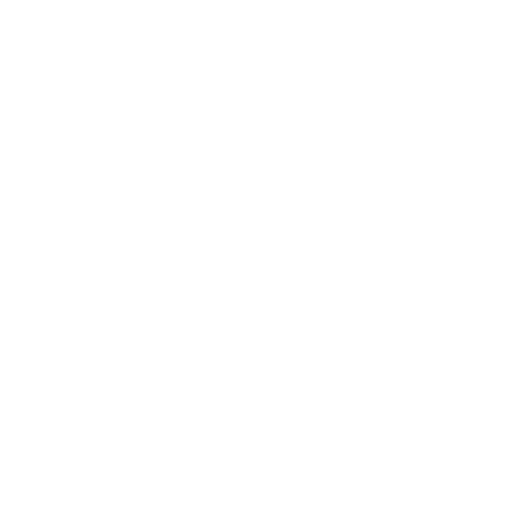
t = 0.00 s
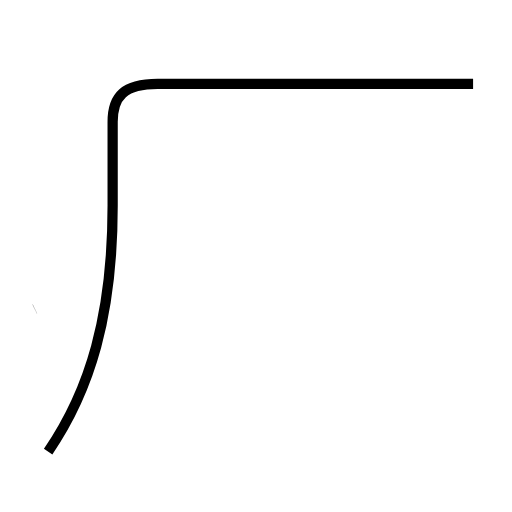
t = 2.13 s
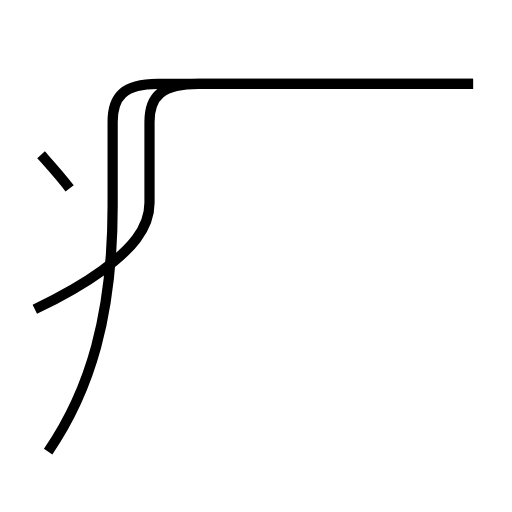
t = 3.99 s
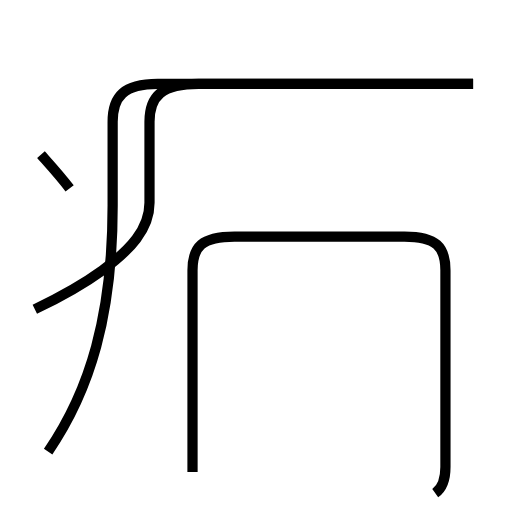
t = 6.10 s
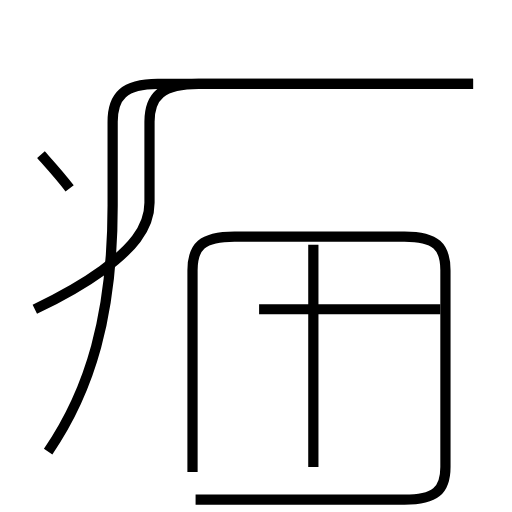
t = 7.99 s
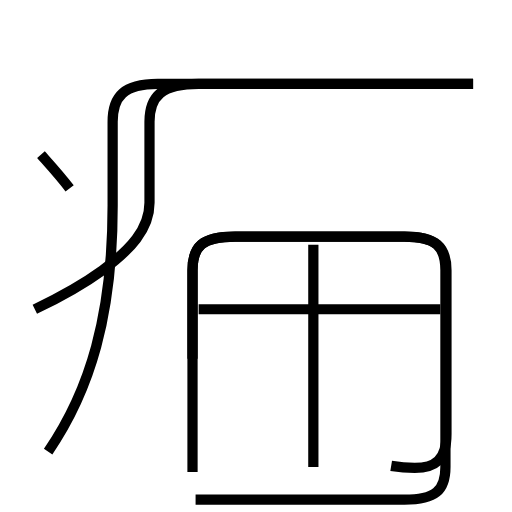
t = 10.00 s

The animated SVG that drew these frames (rendered in a browser with its animation timeline set to each time). Animation: 10 SMIL elements (animate=10); frames cover the first 10.00 s.

<?xml version='1.0' encoding='utf-8'?>
<svg viewBox="0.0 -6.0 50.0 50.0" version="1.1" xmlns="http://www.w3.org/2000/svg"><rect x="-1000" y="-1000" width="2000" height="2000" stroke="white" fill="white" /><g style="fill:none;stroke:#000000;stroke-width:1"><path d="M 4.7 0.1 C 8.8 -5.9 11.0 -13.2 11.0 -23.9 L 11.0 -32.1 C 11.0 -34.6 12.1 -35.8 15.4 -35.8 L 46.2 -35.8 " transform="translate(0.0 38.0)" stroke-dasharray="70.88608067151907" stroke-dashoffset="70.88608067151907"><animate attributeName="stroke-dashoffset" from="70.88608067151907" to="0" dur="2.126582420145572s" begin="0s" fill="freeze" /></path><path d="M 3.4 -13.8 C 5.5 -14.8 7.8 -16.0 10.0 -17.6 C 12.7 -19.6 14.6 -21.6 14.6 -24.2 L 14.6 -32.1 C 14.6 -34.6 15.8 -35.8 19.4 -35.8 L 46.2 -35.8 " transform="translate(0.0 38.0)" stroke-dasharray="57.700638357589916" stroke-dashoffset="57.700638357589916"><animate attributeName="stroke-dashoffset" from="57.700638357589916" to="0" dur="1.7310191507276975s" begin="2.126582420145572s" fill="freeze" /></path><path d="M 6.8 -25.6 C 5.9 -26.8 4.8 -28.0 4.0 -28.9 " transform="translate(0.0 38.0)" stroke-dasharray="4.329210217471127" stroke-dashoffset="4.329210217471127"><animate attributeName="stroke-dashoffset" from="4.329210217471127" to="0" dur="0.12987630652413382s" begin="3.8576015708732694s" fill="freeze" /></path><path d="M 18.8 2.1 L 18.8 -17.6 C 18.8 -19.9 19.7 -20.9 22.9 -20.9 L 39.5 -20.9 C 42.6 -20.9 43.5 -19.9 43.5 -17.6 L 43.5 1.6 C 43.5 3.9 42.5 4.8 39.5 4.8 L 19.1 4.8 " transform="translate(0.0 38.0)" stroke-dasharray="94.08654541369502" stroke-dashoffset="94.08654541369502"><animate attributeName="stroke-dashoffset" from="94.08654541369502" to="0" dur="2.8225963624108505s" begin="3.9874778773974033s" fill="freeze" /></path><path d="M 30.6 1.6 L 30.6 -20.1 " transform="translate(0.0 38.0)" stroke-dasharray="21.700000000000003" stroke-dashoffset="21.700000000000003"><animate attributeName="stroke-dashoffset" from="21.700000000000003" to="0" dur="0.651s" begin="6.810074239808253s" fill="freeze" /></path><path d="M 43.0 -13.8 L 19.4 -13.8 " transform="translate(0.0 38.0)" stroke-dasharray="23.6" stroke-dashoffset="23.6"><animate attributeName="stroke-dashoffset" from="23.6" to="0" dur="0.708s" begin="7.461074239808253s" fill="freeze" /></path><path d="M 38.2 1.5 C 38.8 1.6 39.7 1.7 40.5 1.7 C 42.5 1.7 43.6 0.9 43.6 -1.6 L 43.6 -17.6 C 43.6 -19.9 42.6 -20.9 39.5 -20.9 L 23.0 -20.9 C 19.7 -20.9 18.8 -19.9 18.8 -17.6 L 18.8 2.1 " transform="translate(0.0 38.0)" stroke-dasharray="72.13144195009457" stroke-dashoffset="72.13144195009457"><animate attributeName="stroke-dashoffset" from="72.13144195009457" to="0" dur="2.163943258502837s" begin="8.169074239808253s" fill="freeze" /></path><path d="M 30.6 -23.4 C 28.6 -24.4 26.6 -25.4 25.0 -25.9 " transform="translate(0.0 38.0)" stroke-dasharray="6.138702143463228" stroke-dashoffset="6.138702143463228"><animate attributeName="stroke-dashoffset" from="6.138702143463228" to="0" dur="0.18416106430389684s" begin="10.33301749831109s" fill="freeze" /></path><path d="M 30.6 -23.4 C 32.5 -24.1 34.5 -25.1 36.5 -26.1 C 38.9 -27.4 38.2 -29.0 37.0 -29.0 L 19.9 -29.0 " transform="translate(0.0 38.0)" stroke-dasharray="27.849086767499283" stroke-dashoffset="27.849086767499283"><animate attributeName="stroke-dashoffset" from="27.849086767499283" to="0" dur="0.8354726030249785s" begin="10.517178562614987s" fill="freeze" /></path><path d="M 28.2 -35.9 L 28.2 -41.2" transform="translate(0.0 38.0)" stroke-dasharray="5.300000000000004" stroke-dashoffset="5.300000000000004"><animate attributeName="stroke-dashoffset" from="5.300000000000004" to="0" dur="0.1590000000000001s" begin="11.352651165639966s" fill="freeze" /></path></g></svg>
